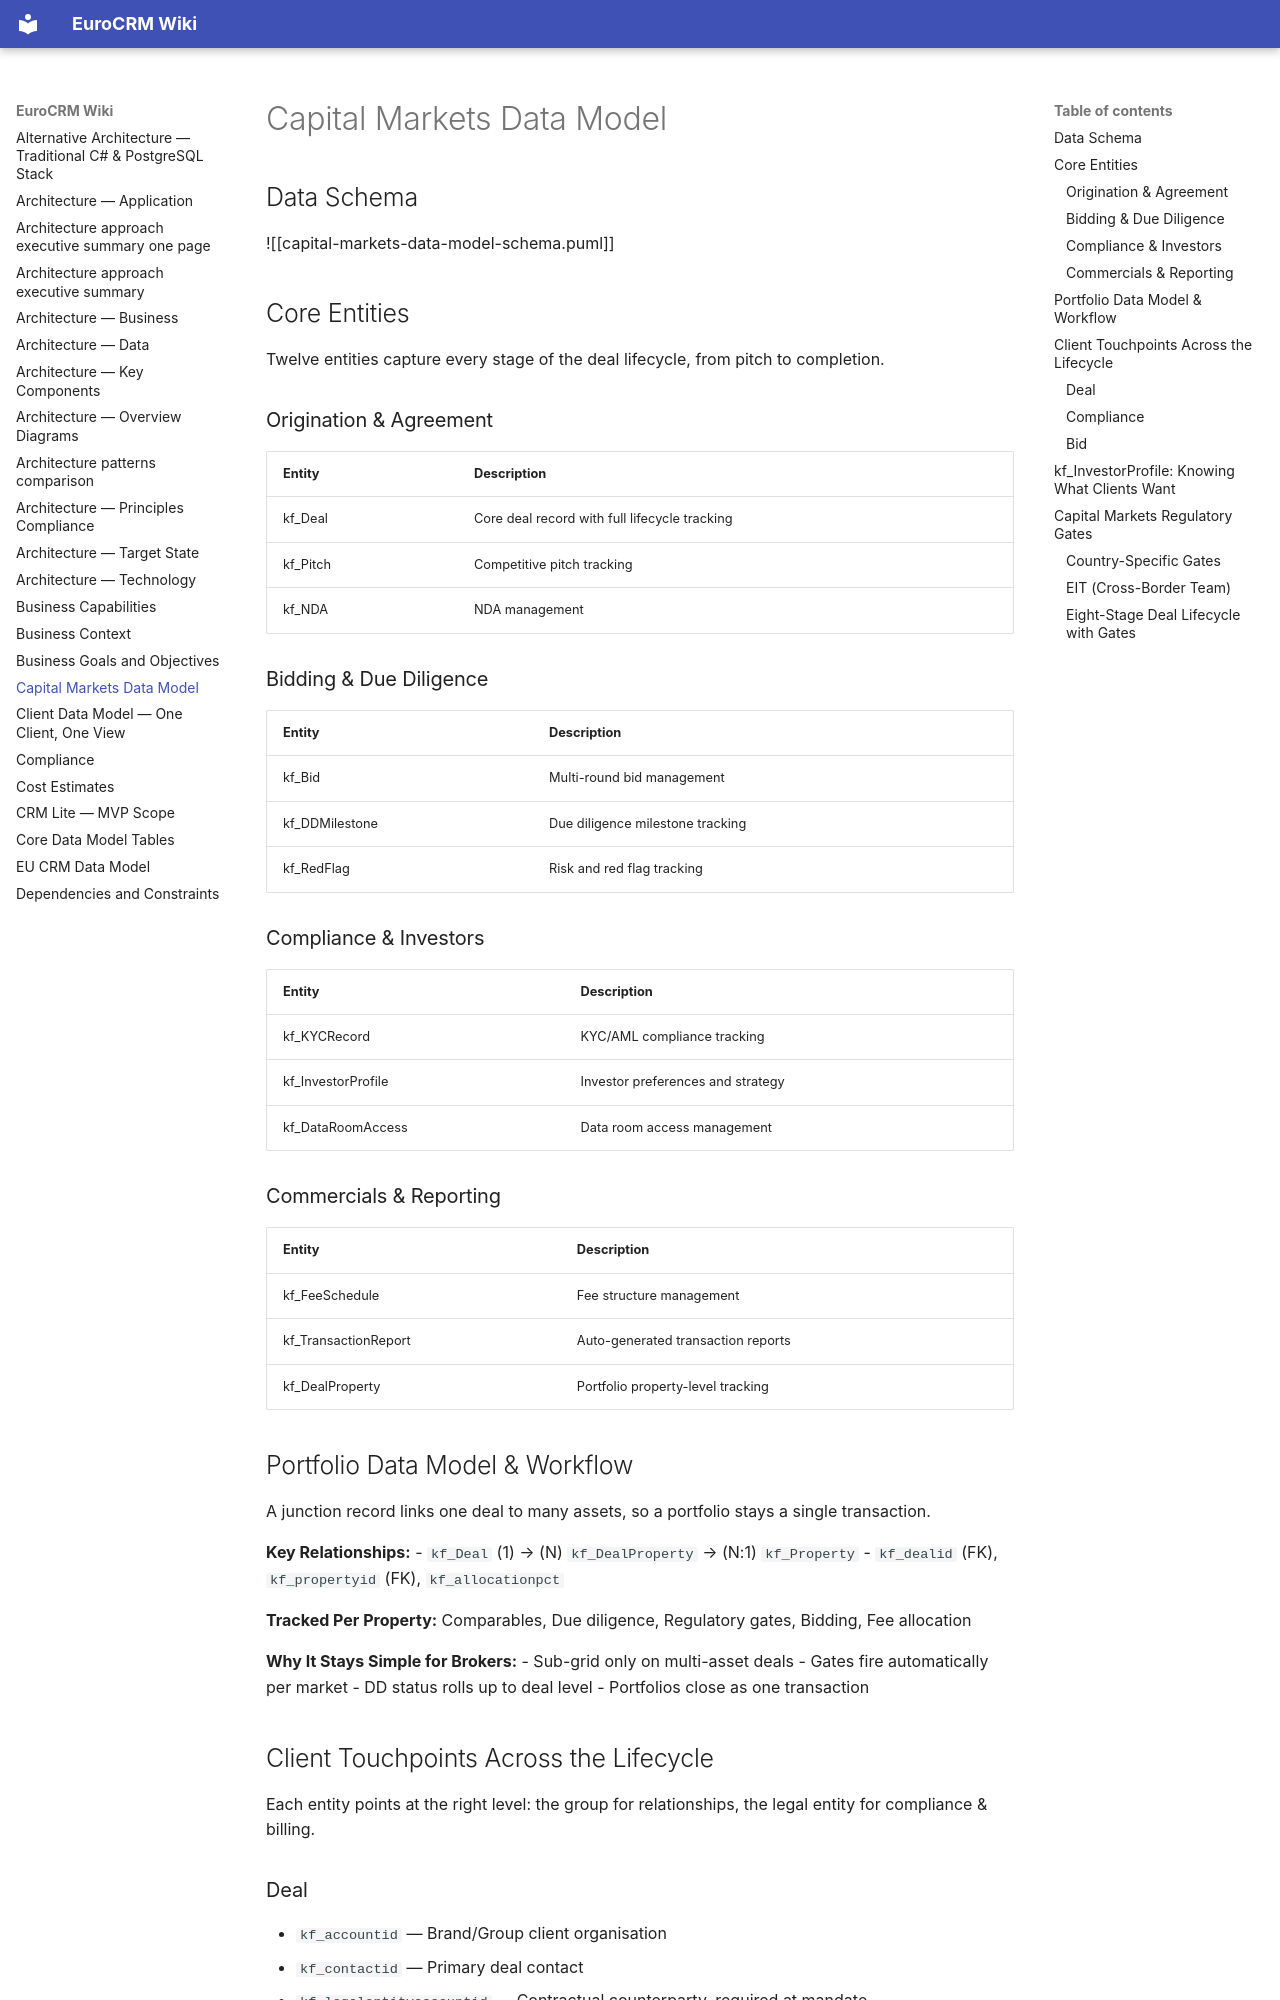

repository: newportg/POC-EuroCRM · page: capital-markets-data-model/index.html · generator: mkdocs

---
parent:"[[solution-overview]]"
source: European CRM Architecture Review 2.pdf
---

# Capital Markets Data Model

## Data Schema

![[capital-markets-data-model-schema.puml]]

## Core Entities

Twelve entities capture every stage of the deal lifecycle, from pitch to completion.

### Origination & Agreement

| Entity | Description |
| ------ | ----------- |
| kf_Deal | Core deal record with full lifecycle tracking |
| kf_Pitch | Competitive pitch tracking |
| kf_NDA | NDA management |

### Bidding & Due Diligence

| Entity | Description |
| ------ | ----------- |
| kf_Bid | Multi-round bid management |
| kf_DDMilestone | Due diligence milestone tracking |
| kf_RedFlag | Risk and red flag tracking |

### Compliance & Investors

| Entity | Description |
| ------ | ----------- |
| kf_KYCRecord | KYC/AML compliance tracking |
| kf_InvestorProfile | Investor preferences and strategy |
| kf_DataRoomAccess | Data room access management |

### Commercials & Reporting

| Entity | Description |
| ------ | ----------- |
| kf_FeeSchedule | Fee structure management |
| kf_TransactionReport | Auto-generated transaction reports |
| kf_DealProperty | Portfolio property-level tracking |

## Portfolio Data Model & Workflow

A junction record links one deal to many assets, so a portfolio stays a single transaction.

**Key Relationships:**
- `kf_Deal` (1) → (N) `kf_DealProperty` → (N:1) `kf_Property`
- `kf_dealid` (FK), `kf_propertyid` (FK), `kf_allocationpct`

**Tracked Per Property:** Comparables, Due diligence, Regulatory gates, Bidding, Fee allocation

**Why It Stays Simple for Brokers:**
- Sub-grid only on multi-asset deals
- Gates fire automatically per market
- DD status rolls up to deal level
- Portfolios close as one transaction

## Client Touchpoints Across the Lifecycle

Each entity points at the right level: the group for relationships, the legal entity for compliance & billing.

### Deal

- `kf_accountid` — Brand/Group client organisation
- `kf_contactid` — Primary deal contact
- `kf_legalentityaccountid` — Contractual counterparty, required at mandate
